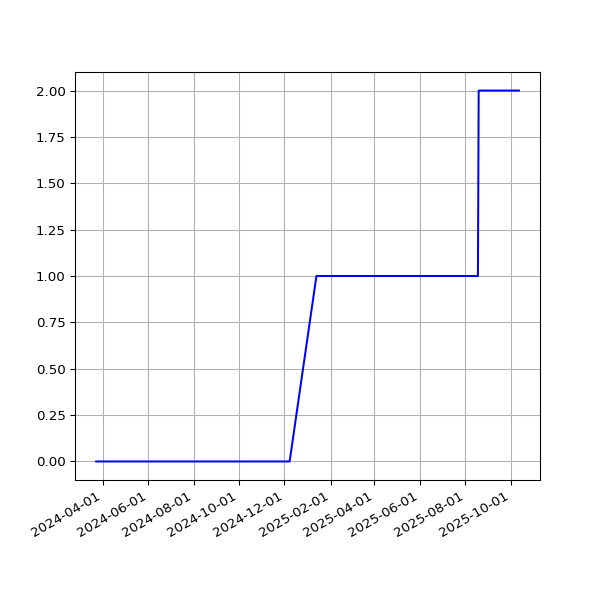

The data file committed next to this chart (first rows):
date, value
2024-03-23T00:13:22Z, 0
2024-03-24T00:13:17Z, 0
2024-03-25T00:13:24Z, 0
2024-03-26T00:13:03Z, 0
2024-03-27T00:13:28Z, 0
2024-03-28T00:13:07Z, 0
2024-03-29T00:13:16Z, 0
2024-03-30T00:13:29Z, 0
2024-03-31T00:13:20Z, 0
2024-04-01T00:13:31Z, 0
2024-04-02T00:13:28Z, 0
2024-04-03T00:13:15Z, 0
2024-04-04T00:14:09Z, 0
2024-04-05T00:13:39Z, 0
2024-04-06T00:13:49Z, 0
2024-04-07T00:13:52Z, 0
2024-04-08T00:13:28Z, 0
2024-04-10T00:13:38Z, 0
2024-04-13T00:13:54Z, 0
2024-04-14T00:13:45Z, 0
2024-04-16T00:13:30Z, 0
2024-04-18T00:13:08Z, 0
2024-04-19T00:21:21Z, 0
2024-04-20T00:32:50Z, 0
2024-04-22T00:28:24Z, 0
2024-04-23T00:35:35Z, 0
2024-04-25T00:33:40Z, 0
2024-04-26T00:30:53Z, 0
2024-04-27T00:33:38Z, 0
2024-04-28T00:37:14Z, 0
2024-04-29T00:29:12Z, 0
2024-04-30T00:32:13Z, 0
2024-05-01T00:33:10Z, 0
2024-05-02T00:33:27Z, 0
2024-05-06T00:31:16Z, 0
2024-05-08T00:38:44Z, 0
2024-05-10T00:33:23Z, 0
2024-05-11T00:35:19Z, 0
2024-05-12T00:33:54Z, 0
2024-05-13T00:29:53Z, 0
2024-05-14T00:34:53Z, 0
2024-05-15T01:43:24Z, 0
2024-05-16T01:43:11Z, 0
2024-05-17T01:40:57Z, 0
2024-05-18T01:42:49Z, 0
2024-05-19T01:36:39Z, 0
2024-05-20T01:36:27Z, 0
2024-05-21T01:39:33Z, 0
2024-05-22T01:38:18Z, 0
2024-05-23T01:46:29Z, 0
2024-05-25T01:42:10Z, 0
2024-05-26T01:40:48Z, 0
2024-05-27T01:36:16Z, 0
2024-05-28T01:42:47Z, 0
2024-05-29T01:43:31Z, 0
2024-05-30T01:50:11Z, 0
2024-05-30T22:40:32Z, 0
2024-06-04T01:50:12Z, 0
2024-06-05T01:50:44Z, 0
2024-06-05T22:46:46Z, 0
... 234 more rows
